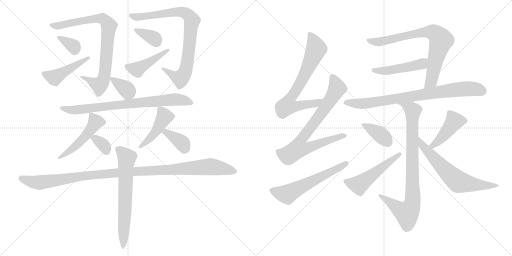
t = 0.00 s
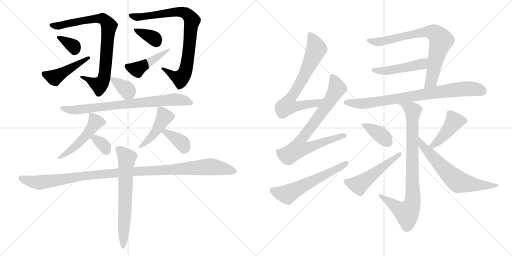
t = 3.66 s
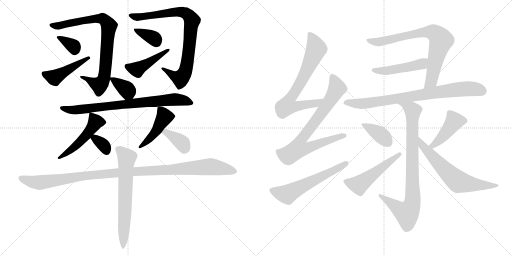
t = 7.33 s
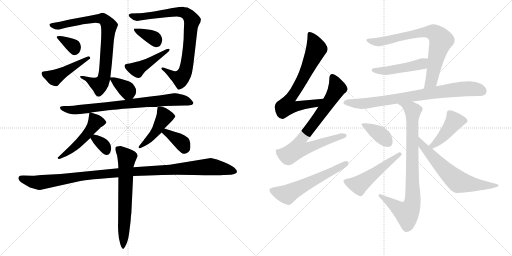
t = 10.99 s
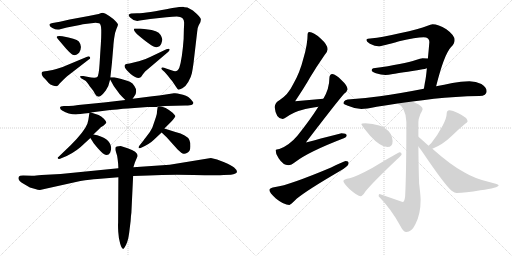
t = 14.65 s
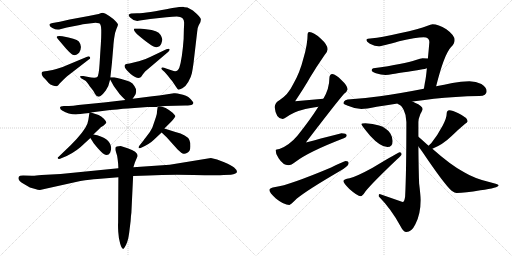
t = 18.32 s

The animated SVG that drew these frames (rendered in a browser with its animation timeline set to each time). Animation: 25 CSS @keyframes rules; one cycle of 18.32 s.

<svg version="1.1" viewBox="0 0 2048 1024" xmlns="http://www.w3.org/2000/svg">
  <g stroke="lightgray" stroke-dasharray="1,1" stroke-width="1" transform="scale(4, 4)">
    <line x1="0" y1="0" x2="256" y2="256"></line>
    <line x1="256" y1="0" x2="0" y2="256"></line>
    <line x1="128" y1="0" x2="128" y2="256"></line>
    <line x1="0" y1="128" x2="256" y2="128"></line>
    <line x1="256" y1="0" x2="512" y2="256"></line>
    <line x1="512" y1="0" x2="256" y2="256"></line>
    <line x1="384" y1="0" x2="384" y2="256"></line>
    <line x1="256" y1="128" x2="512" y2="128"></line>
  </g>
<g transform="scale(1, -1) translate(0, -850)">
   <style type="text/css">
    @keyframes keyframes0 {
      from {
       stroke: black;
       stroke-dashoffset: 822;
       stroke-width: 128;
       }
       73% {
       animation-timing-function: step-end;
       stroke: black;
       stroke-dashoffset: 0;
       stroke-width: 128;
       }
       to {
       stroke: black;
       stroke-width: 1024;
       }
       }
       #make-me-a-hanzi-animation-0 {
         animation: keyframes0 0.918945s both;
         animation-delay: 0.000000s;
         animation-timing-function: linear;
       }
    @keyframes keyframes1 {
      from {
       stroke: black;
       stroke-dashoffset: 335;
       stroke-width: 128;
       }
       52% {
       animation-timing-function: step-end;
       stroke: black;
       stroke-dashoffset: 0;
       stroke-width: 128;
       }
       to {
       stroke: black;
       stroke-width: 1024;
       }
       }
       #make-me-a-hanzi-animation-1 {
         animation: keyframes1 0.522624s both;
         animation-delay: 0.918945s;
         animation-timing-function: linear;
       }
    @keyframes keyframes2 {
      from {
       stroke: black;
       stroke-dashoffset: 460;
       stroke-width: 128;
       }
       60% {
       animation-timing-function: step-end;
       stroke: black;
       stroke-dashoffset: 0;
       stroke-width: 128;
       }
       to {
       stroke: black;
       stroke-width: 1024;
       }
       }
       #make-me-a-hanzi-animation-2 {
         animation: keyframes2 0.624349s both;
         animation-delay: 1.441569s;
         animation-timing-function: linear;
       }
    @keyframes keyframes3 {
      from {
       stroke: black;
       stroke-dashoffset: 841;
       stroke-width: 128;
       }
       73% {
       animation-timing-function: step-end;
       stroke: black;
       stroke-dashoffset: 0;
       stroke-width: 128;
       }
       to {
       stroke: black;
       stroke-width: 1024;
       }
       }
       #make-me-a-hanzi-animation-3 {
         animation: keyframes3 0.934408s both;
         animation-delay: 2.065918s;
         animation-timing-function: linear;
       }
    @keyframes keyframes4 {
      from {
       stroke: black;
       stroke-dashoffset: 355;
       stroke-width: 128;
       }
       54% {
       animation-timing-function: step-end;
       stroke: black;
       stroke-dashoffset: 0;
       stroke-width: 128;
       }
       to {
       stroke: black;
       stroke-width: 1024;
       }
       }
       #make-me-a-hanzi-animation-4 {
         animation: keyframes4 0.538900s both;
         animation-delay: 3.000326s;
         animation-timing-function: linear;
       }
    @keyframes keyframes5 {
      from {
       stroke: black;
       stroke-dashoffset: 444;
       stroke-width: 128;
       }
       59% {
       animation-timing-function: step-end;
       stroke: black;
       stroke-dashoffset: 0;
       stroke-width: 128;
       }
       to {
       stroke: black;
       stroke-width: 1024;
       }
       }
       #make-me-a-hanzi-animation-5 {
         animation: keyframes5 0.611328s both;
         animation-delay: 3.539226s;
         animation-timing-function: linear;
       }
    @keyframes keyframes6 {
      from {
       stroke: black;
       stroke-dashoffset: 361;
       stroke-width: 128;
       }
       54% {
       animation-timing-function: step-end;
       stroke: black;
       stroke-dashoffset: 0;
       stroke-width: 128;
       }
       to {
       stroke: black;
       stroke-width: 1024;
       }
       }
       #make-me-a-hanzi-animation-6 {
         animation: keyframes6 0.543783s both;
         animation-delay: 4.150554s;
         animation-timing-function: linear;
       }
    @keyframes keyframes7 {
      from {
       stroke: black;
       stroke-dashoffset: 779;
       stroke-width: 128;
       }
       72% {
       animation-timing-function: step-end;
       stroke: black;
       stroke-dashoffset: 0;
       stroke-width: 128;
       }
       to {
       stroke: black;
       stroke-width: 1024;
       }
       }
       #make-me-a-hanzi-animation-7 {
         animation: keyframes7 0.883952s both;
         animation-delay: 4.694337s;
         animation-timing-function: linear;
       }
    @keyframes keyframes8 {
      from {
       stroke: black;
       stroke-dashoffset: 499;
       stroke-width: 128;
       }
       62% {
       animation-timing-function: step-end;
       stroke: black;
       stroke-dashoffset: 0;
       stroke-width: 128;
       }
       to {
       stroke: black;
       stroke-width: 1024;
       }
       }
       #make-me-a-hanzi-animation-8 {
         animation: keyframes8 0.656087s both;
         animation-delay: 5.578289s;
         animation-timing-function: linear;
       }
    @keyframes keyframes9 {
      from {
       stroke: black;
       stroke-dashoffset: 337;
       stroke-width: 128;
       }
       52% {
       animation-timing-function: step-end;
       stroke: black;
       stroke-dashoffset: 0;
       stroke-width: 128;
       }
       to {
       stroke: black;
       stroke-width: 1024;
       }
       }
       #make-me-a-hanzi-animation-9 {
         animation: keyframes9 0.524251s both;
         animation-delay: 6.234376s;
         animation-timing-function: linear;
       }
    @keyframes keyframes10 {
      from {
       stroke: black;
       stroke-dashoffset: 453;
       stroke-width: 128;
       }
       60% {
       animation-timing-function: step-end;
       stroke: black;
       stroke-dashoffset: 0;
       stroke-width: 128;
       }
       to {
       stroke: black;
       stroke-width: 1024;
       }
       }
       #make-me-a-hanzi-animation-10 {
         animation: keyframes10 0.618652s both;
         animation-delay: 6.758627s;
         animation-timing-function: linear;
       }
    @keyframes keyframes11 {
      from {
       stroke: black;
       stroke-dashoffset: 371;
       stroke-width: 128;
       }
       55% {
       animation-timing-function: step-end;
       stroke: black;
       stroke-dashoffset: 0;
       stroke-width: 128;
       }
       to {
       stroke: black;
       stroke-width: 1024;
       }
       }
       #make-me-a-hanzi-animation-11 {
         animation: keyframes11 0.551921s both;
         animation-delay: 7.377279s;
         animation-timing-function: linear;
       }
    @keyframes keyframes12 {
      from {
       stroke: black;
       stroke-dashoffset: 1115;
       stroke-width: 128;
       }
       78% {
       animation-timing-function: step-end;
       stroke: black;
       stroke-dashoffset: 0;
       stroke-width: 128;
       }
       to {
       stroke: black;
       stroke-width: 1024;
       }
       }
       #make-me-a-hanzi-animation-12 {
         animation: keyframes12 1.157389s both;
         animation-delay: 7.929200s;
         animation-timing-function: linear;
       }
    @keyframes keyframes13 {
      from {
       stroke: black;
       stroke-dashoffset: 666;
       stroke-width: 128;
       }
       68% {
       animation-timing-function: step-end;
       stroke: black;
       stroke-dashoffset: 0;
       stroke-width: 128;
       }
       to {
       stroke: black;
       stroke-width: 1024;
       }
       }
       #make-me-a-hanzi-animation-13 {
         animation: keyframes13 0.791992s both;
         animation-delay: 9.086589s;
         animation-timing-function: linear;
       }
    @keyframes keyframes14 {
      from {
       stroke: black;
       stroke-dashoffset: 720;
       stroke-width: 128;
       }
       70% {
       animation-timing-function: step-end;
       stroke: black;
       stroke-dashoffset: 0;
       stroke-width: 128;
       }
       to {
       stroke: black;
       stroke-width: 1024;
       }
       }
       #make-me-a-hanzi-animation-14 {
         animation: keyframes14 0.835938s both;
         animation-delay: 9.878581s;
         animation-timing-function: linear;
       }
    @keyframes keyframes15 {
      from {
       stroke: black;
       stroke-dashoffset: 783;
       stroke-width: 128;
       }
       72% {
       animation-timing-function: step-end;
       stroke: black;
       stroke-dashoffset: 0;
       stroke-width: 128;
       }
       to {
       stroke: black;
       stroke-width: 1024;
       }
       }
       #make-me-a-hanzi-animation-15 {
         animation: keyframes15 0.887207s both;
         animation-delay: 10.714519s;
         animation-timing-function: linear;
       }
    @keyframes keyframes16 {
      from {
       stroke: black;
       stroke-dashoffset: 587;
       stroke-width: 128;
       }
       66% {
       animation-timing-function: step-end;
       stroke: black;
       stroke-dashoffset: 0;
       stroke-width: 128;
       }
       to {
       stroke: black;
       stroke-width: 1024;
       }
       }
       #make-me-a-hanzi-animation-16 {
         animation: keyframes16 0.727702s both;
         animation-delay: 11.601726s;
         animation-timing-function: linear;
       }
    @keyframes keyframes17 {
      from {
       stroke: black;
       stroke-dashoffset: 770;
       stroke-width: 128;
       }
       71% {
       animation-timing-function: step-end;
       stroke: black;
       stroke-dashoffset: 0;
       stroke-width: 128;
       }
       to {
       stroke: black;
       stroke-width: 1024;
       }
       }
       #make-me-a-hanzi-animation-17 {
         animation: keyframes17 0.876628s both;
         animation-delay: 12.329428s;
         animation-timing-function: linear;
       }
    @keyframes keyframes18 {
      from {
       stroke: black;
       stroke-dashoffset: 477;
       stroke-width: 128;
       }
       61% {
       animation-timing-function: step-end;
       stroke: black;
       stroke-dashoffset: 0;
       stroke-width: 128;
       }
       to {
       stroke: black;
       stroke-width: 1024;
       }
       }
       #make-me-a-hanzi-animation-18 {
         animation: keyframes18 0.638184s both;
         animation-delay: 13.206056s;
         animation-timing-function: linear;
       }
    @keyframes keyframes19 {
      from {
       stroke: black;
       stroke-dashoffset: 811;
       stroke-width: 128;
       }
       73% {
       animation-timing-function: step-end;
       stroke: black;
       stroke-dashoffset: 0;
       stroke-width: 128;
       }
       to {
       stroke: black;
       stroke-width: 1024;
       }
       }
       #make-me-a-hanzi-animation-19 {
         animation: keyframes19 0.909993s both;
         animation-delay: 13.844240s;
         animation-timing-function: linear;
       }
    @keyframes keyframes20 {
      from {
       stroke: black;
       stroke-dashoffset: 855;
       stroke-width: 128;
       }
       74% {
       animation-timing-function: step-end;
       stroke: black;
       stroke-dashoffset: 0;
       stroke-width: 128;
       }
       to {
       stroke: black;
       stroke-width: 1024;
       }
       }
       #make-me-a-hanzi-animation-20 {
         animation: keyframes20 0.945801s both;
         animation-delay: 14.754233s;
         animation-timing-function: linear;
       }
    @keyframes keyframes21 {
      from {
       stroke: black;
       stroke-dashoffset: 380;
       stroke-width: 128;
       }
       55% {
       animation-timing-function: step-end;
       stroke: black;
       stroke-dashoffset: 0;
       stroke-width: 128;
       }
       to {
       stroke: black;
       stroke-width: 1024;
       }
       }
       #make-me-a-hanzi-animation-21 {
         animation: keyframes21 0.559245s both;
         animation-delay: 15.700034s;
         animation-timing-function: linear;
       }
    @keyframes keyframes22 {
      from {
       stroke: black;
       stroke-dashoffset: 518;
       stroke-width: 128;
       }
       63% {
       animation-timing-function: step-end;
       stroke: black;
       stroke-dashoffset: 0;
       stroke-width: 128;
       }
       to {
       stroke: black;
       stroke-width: 1024;
       }
       }
       #make-me-a-hanzi-animation-22 {
         animation: keyframes22 0.671549s both;
         animation-delay: 16.259279s;
         animation-timing-function: linear;
       }
    @keyframes keyframes23 {
      from {
       stroke: black;
       stroke-dashoffset: 437;
       stroke-width: 128;
       }
       59% {
       animation-timing-function: step-end;
       stroke: black;
       stroke-dashoffset: 0;
       stroke-width: 128;
       }
       to {
       stroke: black;
       stroke-width: 1024;
       }
       }
       #make-me-a-hanzi-animation-23 {
         animation: keyframes23 0.605632s both;
         animation-delay: 16.930828s;
         animation-timing-function: linear;
       }
    @keyframes keyframes24 {
      from {
       stroke: black;
       stroke-dashoffset: 650;
       stroke-width: 128;
       }
       68% {
       animation-timing-function: step-end;
       stroke: black;
       stroke-dashoffset: 0;
       stroke-width: 128;
       }
       to {
       stroke: black;
       stroke-width: 1024;
       }
       }
       #make-me-a-hanzi-animation-24 {
         animation: keyframes24 0.778971s both;
         animation-delay: 17.536460s;
         animation-timing-function: linear;
       }
</style>
<path d="M 382.5 759.0 Q 387.5 759.0 396.0 757.0 Q 404.5 755.0 405.0 730.5 Q 405.5 706.0 403.5 676.0 Q 401.5 646.0 398.5 597.5 Q 395.5 549.0 389.0 542.0 Q 382.5 535.0 348.5 543.0 L 333.5 546.0 Q 322.5 547.0 320.5 545.0 Q 319.5 541.0 324.5 537.0 L 338.5 529.0 Q 347.5 524.0 359.5 504.0 Q 376.5 484.0 379.5 475.0 Q 389.5 457.0 403.5 467.0 Q 410.5 472.0 423.0 488.5 Q 435.5 505.0 440.5 532.0 L 441.5 541.0 L 447.5 596.0 L 453.5 666.0 Q 453.5 672.0 456.5 696.5 Q 459.5 721.0 466.0 735.0 Q 472.5 749.0 472.0 752.5 Q 471.5 756.0 461.5 766.0 Q 454.5 775.0 437.0 786.5 Q 419.5 798.0 413.5 798.5 Q 407.5 799.0 394.5 794.0 L 354.5 786.0 L 278.5 772.0 L 239.5 763.0 L 210.5 758.0 Q 201.5 756.0 198.5 753.0 Q 195.5 746.0 209.5 738.0 Q 223.5 730.0 236.5 732.0 L 267.5 740.0 L 319.5 750.0 L 331.5 753.0 L 382.5 759.0 Z" fill="lightgray"></path> 
<path d="M 237.5 706.0 Q 219.5 706.0 231.5 694.0 L 259.5 661.0 Q 261.5 658.0 276.0 643.5 Q 290.5 629.0 299.0 629.5 Q 307.5 630.0 316.5 639.0 Q 331.5 663.0 315.5 684.0 Q 303.5 696.0 249.5 705.0 L 237.5 706.0 Z" fill="lightgray"></path> 
<path d="M 188.5 566.0 Q 170.5 564.0 168.5 562.0 Q 160.5 554.0 180.5 534.0 Q 188.5 525.0 194.5 518.5 Q 200.5 512.0 211.5 508.0 Q 222.5 504.0 227.5 505.5 Q 232.5 507.0 239.5 517.0 L 252.5 530.0 Q 263.5 541.0 268.5 545.0 L 356.5 613.0 Q 363.5 617.0 359.5 622.0 Q 355.5 627.0 348.5 623.0 L 269.5 590.0 Q 251.5 581.0 225.5 574.0 L 210.5 570.0 L 188.5 566.0 Z" fill="lightgray"></path> 
<path d="M 736.5 760.0 Q 736.5 744.0 735.5 734.0 L 734.5 694.0 Q 728.5 613.0 717.5 580.0 Q 710.5 559.0 688.5 568.0 L 667.5 575.0 Q 647.5 582.0 646.0 578.5 Q 644.5 575.0 649.5 570.0 L 658.5 562.0 L 671.5 547.0 Q 682.5 532.0 688.5 526.0 L 702.5 505.0 Q 710.5 492.0 714.0 491.5 Q 717.5 491.0 729.5 497.0 Q 741.5 503.0 753.0 522.5 Q 764.5 542.0 767.5 557.0 Q 770.5 572.0 773.5 593.0 L 788.5 721.0 Q 789.5 740.0 794.5 748.0 L 801.5 761.0 Q 803.5 771.0 803.5 773.0 Q 803.5 781.0 771.5 808.0 Q 757.5 817.0 749.5 820.0 Q 735.5 820.0 732.5 823.0 Q 722.5 823.0 689.5 818.0 Q 586.5 797.0 548.5 797.0 L 524.5 796.0 Q 518.5 795.0 514.5 791.0 Q 513.5 787.0 520.5 780.0 Q 539.5 761.0 559.5 768.0 L 600.5 774.0 L 665.5 781.0 Q 692.5 784.0 707.5 784.0 Q 736.5 784.0 736.5 760.0 Z" fill="lightgray"></path> 
<path d="M 560.5 736.0 L 537.5 736.0 Q 531.5 730.0 548.5 713.0 Q 611.5 659.0 626.0 661.0 Q 640.5 663.0 645.0 675.0 Q 649.5 687.0 649.0 693.0 Q 648.5 699.0 642.5 710.0 Q 636.5 721.0 623.0 725.5 Q 609.5 730.0 584.5 733.0 L 560.5 736.0 Z" fill="lightgray"></path> 
<path d="M 600.5 622.0 Q 561.5 605.0 546.5 603.0 L 526.5 598.0 Q 518.5 596.0 510.5 595.0 Q 480.5 591.0 522.5 554.0 Q 555.5 527.0 566.5 545.0 Q 569.5 551.0 572.5 554.0 L 580.5 564.0 L 673.5 643.0 Q 679.5 648.0 678.5 653.0 Q 675.5 658.0 665.5 653.0 L 600.5 622.0 Z" fill="lightgray"></path> 
<path d="M 440.5 532.0 L 455.5 505.0 L 469.5 486.0 Q 476.5 475.0 487.5 464.0 L 501.5 450.0 C 516.5 435.0 516.5 435.0 530.5 455.0 L 540.5 470.0 Q 543.5 474.0 544.5 484.0 Q 545.5 494.0 537.5 506.0 Q 531.5 517.0 519.5 523.0 Q 507.5 528.0 485.5 534.0 L 456.5 541.0 L 441.5 541.0 C 435.5 541.0 435.5 541.0 440.5 532.0 Z" fill="lightgray"></path> 
<path d="M 501.5 450.0 L 415.5 440.0 L 313.5 430.0 Q 292.5 426.0 275.5 426.0 L 255.5 426.0 Q 249.5 426.0 243.5 424.0 L 240.5 421.0 Q 238.5 414.0 248.5 408.0 Q 274.5 392.0 303.5 392.0 Q 307.5 394.0 321.5 394.0 L 337.5 396.0 L 357.5 398.0 L 363.5 400.0 L 409.5 406.0 Q 476.5 414.0 511.5 416.0 L 590.5 422.0 L 619.5 422.0 Q 625.5 422.0 633.5 424.0 L 641.5 424.0 L 659.5 426.0 L 741.5 428.0 Q 763.5 428.0 768.0 431.0 Q 772.5 434.0 773.5 438.0 Q 774.5 442.0 761.0 455.5 Q 747.5 469.0 718.5 474.0 Q 708.5 478.0 695.5 477.0 L 669.5 473.0 Q 633.5 467.0 609.5 465.0 L 530.5 455.0 L 501.5 450.0 Z" fill="lightgray"></path> 
<path d="M 357.5 398.0 L 355.5 384.0 Q 353.5 367.0 349.5 355.0 Q 337.5 324.0 282.5 269.0 L 233.5 222.0 Q 229.5 221.0 231.5 216.0 Q 234.5 212.0 247.5 218.0 Q 288.5 233.0 322.5 262.0 L 361.5 298.0 L 373.5 312.0 L 398.5 336.0 Q 400.5 340.0 413.5 347.0 Q 424.5 356.0 425.5 360.0 Q 425.5 364.0 415.5 375.0 Q 404.5 386.0 394.5 390.0 L 363.5 400.0 C 358.5 402.0 358.5 402.0 357.5 398.0 Z" fill="lightgray"></path> 
<path d="M 361.5 298.0 L 375.5 276.0 Q 391.5 256.0 401.5 246.0 Q 427.5 218.0 440.5 239.0 Q 445.5 253.0 444.5 260.0 Q 440.5 300.0 373.5 312.0 C 349.5 316.0 349.5 316.0 361.5 298.0 Z" fill="lightgray"></path> 
<path d="M 633.5 424.0 L 630.5 421.0 L 628.5 408.0 Q 628.5 395.0 623.5 381.0 Q 618.5 366.0 609.5 340.0 Q 601.5 323.0 587.5 306.0 Q 573.5 288.0 571.5 285.0 L 556.5 266.0 Q 553.5 262.0 554.5 258.0 Q 556.5 256.0 562.5 258.0 Q 598.5 274.0 614.5 290.0 L 646.5 320.0 L 657.5 336.0 L 684.5 363.0 Q 701.5 381.0 701.5 386.0 Q 699.5 390.0 690.5 399.0 Q 659.5 424.0 641.5 424.0 C 634.5 425.0 634.5 425.0 633.5 424.0 Z" fill="lightgray"></path> 
<path d="M 646.5 320.0 L 666.5 301.0 L 710.5 252.0 Q 727.5 235.0 734.5 235.0 Q 741.5 234.0 747.5 238.0 Q 761.5 244.0 761.5 264.0 Q 761.5 283.0 757.5 290.0 Q 747.5 311.0 701.5 322.0 L 657.5 336.0 C 628.5 345.0 624.5 341.0 646.5 320.0 Z" fill="lightgray"></path> 
<path d="M 473.5 177.0 L 242.5 154.0 L 166.5 150.0 Q 135.5 146.0 127.5 147.0 L 92.5 148.0 Q 77.5 148.0 75.5 143.0 Q 67.5 130.0 97.5 113.0 L 119.5 100.0 Q 130.5 98.0 141.0 94.0 Q 151.5 90.0 159.5 90.0 L 321.5 126.0 Q 361.5 133.0 389.5 134.0 L 473.5 141.0 L 532.5 146.0 L 594.5 148.0 Q 670.5 152.0 773.5 150.0 Q 876.5 148.0 894.5 150.0 L 923.5 151.0 Q 934.5 152.0 941.5 156.0 Q 956.5 162.0 936.5 180.0 Q 927.5 188.0 897.0 201.5 Q 866.5 215.0 843.5 218.0 L 678.5 191.0 L 533.5 181.0 L 473.5 177.0 Z" fill="lightgray"></path> 
<path d="M 461.5 259.0 L 461.5 250.0 L 468.5 227.0 Q 470.5 216.0 472.5 196.0 L 473.5 177.0 L 473.5 141.0 L 472.5 -42.0 Q 471.5 -49.0 473.0 -76.5 Q 474.5 -104.0 480.5 -124.0 Q 486.5 -144.0 491.5 -145.0 Q 493.5 -147.0 497.5 -141.0 Q 511.5 -121.0 516.5 -83.0 L 522.5 -34.0 Q 523.5 -13.0 525.5 -1.0 L 532.5 146.0 L 533.5 181.0 L 539.5 200.0 L 550.5 226.0 Q 550.5 244.0 510.5 257.0 L 482.5 266.0 Q 463.5 266.0 461.5 259.0 Z" fill="lightgray"></path> 
<path d="M 1293.5 455.5 Q 1236.5 451.5 1180.5 445.5 Q 1220.5 505.5 1239.5 539.5 Q 1264.5 581.5 1298.5 630.5 Q 1310.5 644.5 1310.5 653.5 Q 1310.5 671.5 1282.5 696.5 Q 1254.5 722.5 1237.5 722.5 Q 1230.5 722.5 1230.5 714.5 Q 1230.5 672.5 1213.5 616.5 Q 1199.5 559.5 1172.5 513.5 Q 1152.5 471.5 1117.5 449.5 Q 1100.5 440.5 1098.5 422.5 Q 1103.5 375.5 1130.5 374.5 Q 1134.5 374.5 1146.5 382.5 Q 1179.5 404.5 1207.5 410.5 Q 1233.5 418.5 1273.5 423.5 C 1303.5 427.5 1323.5 457.5 1293.5 455.5 Z" fill="lightgray"></path> 
<path d="M 1329.5 554.5 Q 1317.5 553.5 1317.5 537.5 Q 1317.5 496.5 1293.5 455.5 L 1273.5 423.5 Q 1238.5 368.5 1189.5 307.5 Q 1156.5 268.5 1117.5 254.5 Q 1103.5 253.5 1102.5 250.5 Q 1102.5 232.5 1114.5 217.5 Q 1132.5 189.5 1153.5 189.5 Q 1164.5 189.5 1182.5 203.5 Q 1234.5 243.5 1377.5 298.5 Q 1386.5 301.5 1386.5 309.5 Q 1386.5 317.5 1365.5 317.5 Q 1359.5 316.5 1223.5 280.5 Q 1346.5 441.5 1376.5 475.5 Q 1388.5 484.5 1390.5 493.5 Q 1388.5 509.5 1366.5 529.5 Q 1342.5 553.5 1329.5 554.5 Z" fill="lightgray"></path> 
<path d="M 1382.5 206.5 Q 1376.5 206.5 1324.5 180.5 Q 1155.5 109.5 1101.5 102.5 Q 1077.5 99.5 1077.5 90.5 Q 1077.5 80.5 1103.5 56.5 Q 1135.5 30.5 1157.5 30.5 Q 1161.5 30.5 1186.5 55.5 Q 1229.5 90.5 1356.5 164.5 Q 1394.5 185.5 1394.5 197.5 Q 1394.5 206.5 1382.5 206.5 Z" fill="lightgray"></path> 
<path d="M 1744.5 505.5 Q 1776.5 632.5 1803.5 661.5 Q 1818.5 675.5 1818.5 690.5 Q 1818.5 709.5 1785.5 733.5 Q 1752.5 753.5 1730.5 753.5 Q 1723.5 753.5 1707.5 746.5 Q 1680.5 734.5 1598.5 717.5 Q 1520.5 699.5 1489.5 697.5 Q 1465.5 697.5 1465.5 690.5 Q 1465.5 683.5 1479.5 675.5 Q 1500.5 665.5 1514.5 665.5 Q 1527.5 665.5 1596.5 685.5 Q 1664.5 701.5 1694.5 701.5 Q 1717.5 701.5 1717.5 682.5 Q 1714.5 646.5 1711.5 616.5 L 1707.5 577.5 Q 1703.5 535.5 1699.5 519.5 Q 1697.5 506.5 1695.5 495.5 C 1690.5 465.5 1737.5 476.5 1744.5 505.5 Z" fill="lightgray"></path> 
<path d="M 1711.5 616.5 Q 1702.5 617.5 1690.5 617.5 Q 1682.5 617.5 1663.5 610.5 Q 1618.5 594.5 1493.5 577.5 Q 1486.5 576.5 1486.5 569.5 Q 1486.5 563.5 1503.5 557.5 Q 1524.5 550.5 1541.5 550.5 Q 1552.5 550.5 1571.5 554.5 Q 1600.5 558.5 1690.5 573.5 Q 1698.5 574.5 1707.5 577.5 C 1736.5 585.5 1741.5 613.5 1711.5 616.5 Z" fill="lightgray"></path> 
<path d="M 1877.5 525.5 Q 1844.5 525.5 1809.5 518.5 Q 1776.5 511.5 1744.5 505.5 L 1695.5 495.5 Q 1598.5 476.5 1519.5 465.5 Q 1462.5 457.5 1402.5 453.5 Q 1375.5 453.5 1373.5 437.5 Q 1375.5 433.5 1391.5 427.5 Q 1418.5 415.5 1445.5 414.5 Q 1463.5 414.5 1506.5 423.5 Q 1544.5 429.5 1590.5 436.5 L 1649.5 444.5 Q 1688.5 449.5 1735.5 455.5 Q 1818.5 464.5 1917.5 466.5 Q 1946.5 466.5 1946.5 485.5 Q 1946.5 501.5 1925.5 514.5 Q 1904.5 525.5 1877.5 525.5 Z" fill="lightgray"></path> 
<path d="M 1590.5 436.5 Q 1591.5 434.5 1593.5 433.5 Q 1605.5 430.5 1614.5 411.5 Q 1625.5 390.5 1625.5 362.5 Q 1625.5 161.5 1620.5 64.5 Q 1617.5 42.5 1610.5 42.5 L 1518.5 74.5 Q 1514.5 74.5 1514.5 65.5 Q 1565.5 13.5 1601.5 -53.5 Q 1613.5 -77.5 1625.5 -77.5 Q 1646.5 -77.5 1661.5 -46.5 Q 1682.5 -6.5 1682.5 50.5 Q 1682.5 67.5 1676.5 116.5 Q 1674.5 165.5 1673.5 264.5 L 1673.5 303.5 L 1673.5 362.5 Q 1673.5 374.5 1681.5 394.5 Q 1690.5 410.5 1690.5 414.5 Q 1690.5 426.5 1659.5 439.5 Q 1654.5 442.5 1649.5 444.5 C 1622.5 457.5 1566.5 454.5 1590.5 436.5 Z" fill="lightgray"></path> 
<path d="M 1461.5 357.5 Q 1445.5 357.5 1445.5 353.5 Q 1445.5 349.5 1480.5 307.5 Q 1521.5 262.5 1549.5 262.5 Q 1570.5 262.5 1570.5 286.5 Q 1570.5 301.5 1561.5 316.5 Q 1546.5 339.5 1516.5 348.5 Q 1491.5 356.5 1461.5 357.5 Z" fill="lightgray"></path> 
<path d="M 1598.5 241.5 Q 1593.5 241.5 1490.5 179.5 Q 1426.5 144.5 1398.5 137.5 Q 1373.5 133.5 1373.5 126.5 Q 1373.5 118.5 1397.5 94.5 Q 1430.5 65.5 1442.5 65.5 Q 1449.5 65.5 1461.5 84.5 Q 1488.5 118.5 1588.5 213.5 Q 1606.5 229.5 1606.5 233.5 Q 1606.5 241.5 1598.5 241.5 Z" fill="lightgray"></path> 
<path d="M 1729.5 255.5 Q 1771.5 272.5 1805.5 305.5 Q 1835.5 334.5 1859.5 354.5 Q 1870.5 361.5 1870.5 365.5 Q 1870.5 379.5 1833.5 397.5 Q 1809.5 409.5 1797.5 409.5 Q 1792.5 409.5 1788.5 404.5 Q 1786.5 399.5 1786.5 393.5 Q 1786.5 379.5 1771.5 349.5 Q 1750.5 309.5 1725.5 278.5 Q 1718.5 272.5 1714.5 267.5 C 1694.5 245.5 1701.5 243.5 1729.5 255.5 Z" fill="lightgray"></path> 
<path d="M 1673.5 264.5 Q 1680.5 255.5 1688.5 244.5 Q 1777.5 112.5 1806.5 87.5 Q 1819.5 78.5 1826.5 78.5 Q 1860.5 78.5 1921.5 89.5 Q 1994.5 99.5 1994.5 109.5 Q 1994.5 113.5 1960.5 121.5 Q 1899.5 135.5 1856.5 161.5 Q 1803.5 189.5 1729.5 255.5 L 1714.5 267.5 Q 1706.5 274.5 1697.5 282.5 Q 1684.5 294.5 1673.5 303.5 C 1650.5 322.5 1655.5 288.5 1673.5 264.5 Z" fill="lightgray"></path> 
      <clipPath id="make-me-a-hanzi-clip-0">
      <path d="M 382.5 759.0 Q 387.5 759.0 396.0 757.0 Q 404.5 755.0 405.0 730.5 Q 405.5 706.0 403.5 676.0 Q 401.5 646.0 398.5 597.5 Q 395.5 549.0 389.0 542.0 Q 382.5 535.0 348.5 543.0 L 333.5 546.0 Q 322.5 547.0 320.5 545.0 Q 319.5 541.0 324.5 537.0 L 338.5 529.0 Q 347.5 524.0 359.5 504.0 Q 376.5 484.0 379.5 475.0 Q 389.5 457.0 403.5 467.0 Q 410.5 472.0 423.0 488.5 Q 435.5 505.0 440.5 532.0 L 441.5 541.0 L 447.5 596.0 L 453.5 666.0 Q 453.5 672.0 456.5 696.5 Q 459.5 721.0 466.0 735.0 Q 472.5 749.0 472.0 752.5 Q 471.5 756.0 461.5 766.0 Q 454.5 775.0 437.0 786.5 Q 419.5 798.0 413.5 798.5 Q 407.5 799.0 394.5 794.0 L 354.5 786.0 L 278.5 772.0 L 239.5 763.0 L 210.5 758.0 Q 201.5 756.0 198.5 753.0 Q 195.5 746.0 209.5 738.0 Q 223.5 730.0 236.5 732.0 L 267.5 740.0 L 319.5 750.0 L 331.5 753.0 L 382.5 759.0 Z" fill="lightgray"></path>
      </clipPath>
      <path clip-path="url(#make-me-a-hanzi-clip-0)" d="M 206.5 751.0 L 238.5 747.0 L 377.5 775.0 L 410.5 775.0 L 428.5 760.0 L 435.5 746.0 L 413.5 530.0 L 397.5 510.0 L 327.5 543.0 " fill="none" id="make-me-a-hanzi-animation-0" stroke-dasharray="694 1388" stroke-linecap="round"></path>

      <clipPath id="make-me-a-hanzi-clip-1">
      <path d="M 237.5 706.0 Q 219.5 706.0 231.5 694.0 L 259.5 661.0 Q 261.5 658.0 276.0 643.5 Q 290.5 629.0 299.0 629.5 Q 307.5 630.0 316.5 639.0 Q 331.5 663.0 315.5 684.0 Q 303.5 696.0 249.5 705.0 L 237.5 706.0 Z" fill="lightgray"></path>
      </clipPath>
      <path clip-path="url(#make-me-a-hanzi-clip-1)" d="M 242.5 696.0 L 292.5 666.0 L 298.5 646.0 " fill="none" id="make-me-a-hanzi-animation-1" stroke-dasharray="207 414" stroke-linecap="round"></path>

      <clipPath id="make-me-a-hanzi-clip-2">
      <path d="M 188.5 566.0 Q 170.5 564.0 168.5 562.0 Q 160.5 554.0 180.5 534.0 Q 188.5 525.0 194.5 518.5 Q 200.5 512.0 211.5 508.0 Q 222.5 504.0 227.5 505.5 Q 232.5 507.0 239.5 517.0 L 252.5 530.0 Q 263.5 541.0 268.5 545.0 L 356.5 613.0 Q 363.5 617.0 359.5 622.0 Q 355.5 627.0 348.5 623.0 L 269.5 590.0 Q 251.5 581.0 225.5 574.0 L 210.5 570.0 L 188.5 566.0 Z" fill="lightgray"></path>
      </clipPath>
      <path clip-path="url(#make-me-a-hanzi-clip-2)" d="M 173.5 556.0 L 217.5 540.0 L 353.5 619.0 " fill="none" id="make-me-a-hanzi-animation-2" stroke-dasharray="332 664" stroke-linecap="round"></path>

      <clipPath id="make-me-a-hanzi-clip-3">
      <path d="M 736.5 760.0 Q 736.5 744.0 735.5 734.0 L 734.5 694.0 Q 728.5 613.0 717.5 580.0 Q 710.5 559.0 688.5 568.0 L 667.5 575.0 Q 647.5 582.0 646.0 578.5 Q 644.5 575.0 649.5 570.0 L 658.5 562.0 L 671.5 547.0 Q 682.5 532.0 688.5 526.0 L 702.5 505.0 Q 710.5 492.0 714.0 491.5 Q 717.5 491.0 729.5 497.0 Q 741.5 503.0 753.0 522.5 Q 764.5 542.0 767.5 557.0 Q 770.5 572.0 773.5 593.0 L 788.5 721.0 Q 789.5 740.0 794.5 748.0 L 801.5 761.0 Q 803.5 771.0 803.5 773.0 Q 803.5 781.0 771.5 808.0 Q 757.5 817.0 749.5 820.0 Q 735.5 820.0 732.5 823.0 Q 722.5 823.0 689.5 818.0 Q 586.5 797.0 548.5 797.0 L 524.5 796.0 Q 518.5 795.0 514.5 791.0 Q 513.5 787.0 520.5 780.0 Q 539.5 761.0 559.5 768.0 L 600.5 774.0 L 665.5 781.0 Q 692.5 784.0 707.5 784.0 Q 736.5 784.0 736.5 760.0 Z" fill="lightgray"></path>
      </clipPath>
      <path clip-path="url(#make-me-a-hanzi-clip-3)" d="M 522.5 788.0 L 543.5 782.0 L 578.5 784.0 L 701.5 803.0 L 728.5 802.0 L 762.5 780.0 L 768.5 767.0 L 758.5 674.0 L 744.5 577.0 L 734.5 552.0 L 722.5 536.0 L 717.5 537.0 L 649.5 575.0 " fill="none" id="make-me-a-hanzi-animation-3" stroke-dasharray="713 1426" stroke-linecap="round"></path>

      <clipPath id="make-me-a-hanzi-clip-4">
      <path d="M 560.5 736.0 L 537.5 736.0 Q 531.5 730.0 548.5 713.0 Q 611.5 659.0 626.0 661.0 Q 640.5 663.0 645.0 675.0 Q 649.5 687.0 649.0 693.0 Q 648.5 699.0 642.5 710.0 Q 636.5 721.0 623.0 725.5 Q 609.5 730.0 584.5 733.0 L 560.5 736.0 Z" fill="lightgray"></path>
      </clipPath>
      <path clip-path="url(#make-me-a-hanzi-clip-4)" d="M 543.5 731.0 L 610.5 700.0 L 625.5 680.0 " fill="none" id="make-me-a-hanzi-animation-4" stroke-dasharray="227 454" stroke-linecap="round"></path>

      <clipPath id="make-me-a-hanzi-clip-5">
      <path d="M 600.5 622.0 Q 561.5 605.0 546.5 603.0 L 526.5 598.0 Q 518.5 596.0 510.5 595.0 Q 480.5 591.0 522.5 554.0 Q 555.5 527.0 566.5 545.0 Q 569.5 551.0 572.5 554.0 L 580.5 564.0 L 673.5 643.0 Q 679.5 648.0 678.5 653.0 Q 675.5 658.0 665.5 653.0 L 600.5 622.0 Z" fill="lightgray"></path>
      </clipPath>
      <path clip-path="url(#make-me-a-hanzi-clip-5)" d="M 508.5 584.0 L 547.5 572.0 L 672.5 650.0 " fill="none" id="make-me-a-hanzi-animation-5" stroke-dasharray="316 632" stroke-linecap="round"></path>

      <clipPath id="make-me-a-hanzi-clip-6">
      <path d="M 440.5 532.0 L 455.5 505.0 L 469.5 486.0 Q 476.5 475.0 487.5 464.0 L 501.5 450.0 C 516.5 435.0 516.5 435.0 530.5 455.0 L 540.5 470.0 Q 543.5 474.0 544.5 484.0 Q 545.5 494.0 537.5 506.0 Q 531.5 517.0 519.5 523.0 Q 507.5 528.0 485.5 534.0 L 456.5 541.0 L 441.5 541.0 C 435.5 541.0 435.5 541.0 440.5 532.0 Z" fill="lightgray"></path>
      </clipPath>
      <path clip-path="url(#make-me-a-hanzi-clip-6)" d="M 449.5 536.0 L 507.5 491.0 L 512.5 484.0 L 506.5 462.0 " fill="none" id="make-me-a-hanzi-animation-6" stroke-dasharray="233 466" stroke-linecap="round"></path>

      <clipPath id="make-me-a-hanzi-clip-7">
      <path d="M 501.5 450.0 L 415.5 440.0 L 313.5 430.0 Q 292.5 426.0 275.5 426.0 L 255.5 426.0 Q 249.5 426.0 243.5 424.0 L 240.5 421.0 Q 238.5 414.0 248.5 408.0 Q 274.5 392.0 303.5 392.0 Q 307.5 394.0 321.5 394.0 L 337.5 396.0 L 357.5 398.0 L 363.5 400.0 L 409.5 406.0 Q 476.5 414.0 511.5 416.0 L 590.5 422.0 L 619.5 422.0 Q 625.5 422.0 633.5 424.0 L 641.5 424.0 L 659.5 426.0 L 741.5 428.0 Q 763.5 428.0 768.0 431.0 Q 772.5 434.0 773.5 438.0 Q 774.5 442.0 761.0 455.5 Q 747.5 469.0 718.5 474.0 Q 708.5 478.0 695.5 477.0 L 669.5 473.0 Q 633.5 467.0 609.5 465.0 L 530.5 455.0 L 501.5 450.0 Z" fill="lightgray"></path>
      </clipPath>
      <path clip-path="url(#make-me-a-hanzi-clip-7)" d="M 247.5 417.0 L 302.5 410.0 L 692.5 452.0 L 745.5 446.0 L 765.5 438.0 " fill="none" id="make-me-a-hanzi-animation-7" stroke-dasharray="651 1302" stroke-linecap="round"></path>

      <clipPath id="make-me-a-hanzi-clip-8">
      <path d="M 357.5 398.0 L 355.5 384.0 Q 353.5 367.0 349.5 355.0 Q 337.5 324.0 282.5 269.0 L 233.5 222.0 Q 229.5 221.0 231.5 216.0 Q 234.5 212.0 247.5 218.0 Q 288.5 233.0 322.5 262.0 L 361.5 298.0 L 373.5 312.0 L 398.5 336.0 Q 400.5 340.0 413.5 347.0 Q 424.5 356.0 425.5 360.0 Q 425.5 364.0 415.5 375.0 Q 404.5 386.0 394.5 390.0 L 363.5 400.0 C 358.5 402.0 358.5 402.0 357.5 398.0 Z" fill="lightgray"></path>
      </clipPath>
      <path clip-path="url(#make-me-a-hanzi-clip-8)" d="M 418.5 361.0 L 385.5 363.0 L 325.5 288.0 L 296.5 260.0 L 235.5 218.0 " fill="none" id="make-me-a-hanzi-animation-8" stroke-dasharray="371 742" stroke-linecap="round"></path>

      <clipPath id="make-me-a-hanzi-clip-9">
      <path d="M 361.5 298.0 L 375.5 276.0 Q 391.5 256.0 401.5 246.0 Q 427.5 218.0 440.5 239.0 Q 445.5 253.0 444.5 260.0 Q 440.5 300.0 373.5 312.0 C 349.5 316.0 349.5 316.0 361.5 298.0 Z" fill="lightgray"></path>
      </clipPath>
      <path clip-path="url(#make-me-a-hanzi-clip-9)" d="M 370.5 296.0 L 381.5 297.0 L 413.5 271.0 L 426.5 245.0 " fill="none" id="make-me-a-hanzi-animation-9" stroke-dasharray="209 418" stroke-linecap="round"></path>

      <clipPath id="make-me-a-hanzi-clip-10">
      <path d="M 633.5 424.0 L 630.5 421.0 L 628.5 408.0 Q 628.5 395.0 623.5 381.0 Q 618.5 366.0 609.5 340.0 Q 601.5 323.0 587.5 306.0 Q 573.5 288.0 571.5 285.0 L 556.5 266.0 Q 553.5 262.0 554.5 258.0 Q 556.5 256.0 562.5 258.0 Q 598.5 274.0 614.5 290.0 L 646.5 320.0 L 657.5 336.0 L 684.5 363.0 Q 701.5 381.0 701.5 386.0 Q 699.5 390.0 690.5 399.0 Q 659.5 424.0 641.5 424.0 C 634.5 425.0 634.5 425.0 633.5 424.0 Z" fill="lightgray"></path>
      </clipPath>
      <path clip-path="url(#make-me-a-hanzi-clip-10)" d="M 637.5 417.0 L 655.5 390.0 L 650.5 370.0 L 609.5 306.0 L 558.5 261.0 " fill="none" id="make-me-a-hanzi-animation-10" stroke-dasharray="325 650" stroke-linecap="round"></path>

      <clipPath id="make-me-a-hanzi-clip-11">
      <path d="M 646.5 320.0 L 666.5 301.0 L 710.5 252.0 Q 727.5 235.0 734.5 235.0 Q 741.5 234.0 747.5 238.0 Q 761.5 244.0 761.5 264.0 Q 761.5 283.0 757.5 290.0 Q 747.5 311.0 701.5 322.0 L 657.5 336.0 C 628.5 345.0 624.5 341.0 646.5 320.0 Z" fill="lightgray"></path>
      </clipPath>
      <path clip-path="url(#make-me-a-hanzi-clip-11)" d="M 655.5 320.0 L 663.5 322.0 L 723.5 283.0 L 733.5 270.0 L 736.5 251.0 " fill="none" id="make-me-a-hanzi-animation-11" stroke-dasharray="243 486" stroke-linecap="round"></path>

      <clipPath id="make-me-a-hanzi-clip-12">
      <path d="M 473.5 177.0 L 242.5 154.0 L 166.5 150.0 Q 135.5 146.0 127.5 147.0 L 92.5 148.0 Q 77.5 148.0 75.5 143.0 Q 67.5 130.0 97.5 113.0 L 119.5 100.0 Q 130.5 98.0 141.0 94.0 Q 151.5 90.0 159.5 90.0 L 321.5 126.0 Q 361.5 133.0 389.5 134.0 L 473.5 141.0 L 532.5 146.0 L 594.5 148.0 Q 670.5 152.0 773.5 150.0 Q 876.5 148.0 894.5 150.0 L 923.5 151.0 Q 934.5 152.0 941.5 156.0 Q 956.5 162.0 936.5 180.0 Q 927.5 188.0 897.0 201.5 Q 866.5 215.0 843.5 218.0 L 678.5 191.0 L 533.5 181.0 L 473.5 177.0 Z" fill="lightgray"></path>
      </clipPath>
      <path clip-path="url(#make-me-a-hanzi-clip-12)" d="M 83.5 137.0 L 125.5 123.0 L 160.5 120.0 L 374.5 151.0 L 841.5 184.0 L 935.5 167.0 " fill="none" id="make-me-a-hanzi-animation-12" stroke-dasharray="987 1974" stroke-linecap="round"></path>

      <clipPath id="make-me-a-hanzi-clip-13">
      <path d="M 461.5 259.0 L 461.5 250.0 L 468.5 227.0 Q 470.5 216.0 472.5 196.0 L 473.5 177.0 L 473.5 141.0 L 472.5 -42.0 Q 471.5 -49.0 473.0 -76.5 Q 474.5 -104.0 480.5 -124.0 Q 486.5 -144.0 491.5 -145.0 Q 493.5 -147.0 497.5 -141.0 Q 511.5 -121.0 516.5 -83.0 L 522.5 -34.0 Q 523.5 -13.0 525.5 -1.0 L 532.5 146.0 L 533.5 181.0 L 539.5 200.0 L 550.5 226.0 Q 550.5 244.0 510.5 257.0 L 482.5 266.0 Q 463.5 266.0 461.5 259.0 Z" fill="lightgray"></path>
      </clipPath>
      <path clip-path="url(#make-me-a-hanzi-clip-13)" d="M 470.5 255.0 L 507.5 219.0 L 492.5 -139.0 " fill="none" id="make-me-a-hanzi-animation-13" stroke-dasharray="538 1076" stroke-linecap="round"></path>

      <clipPath id="make-me-a-hanzi-clip-14">
      <path d="M 1293.5 455.5 Q 1236.5 451.5 1180.5 445.5 Q 1220.5 505.5 1239.5 539.5 Q 1264.5 581.5 1298.5 630.5 Q 1310.5 644.5 1310.5 653.5 Q 1310.5 671.5 1282.5 696.5 Q 1254.5 722.5 1237.5 722.5 Q 1230.5 722.5 1230.5 714.5 Q 1230.5 672.5 1213.5 616.5 Q 1199.5 559.5 1172.5 513.5 Q 1152.5 471.5 1117.5 449.5 Q 1100.5 440.5 1098.5 422.5 Q 1103.5 375.5 1130.5 374.5 Q 1134.5 374.5 1146.5 382.5 Q 1179.5 404.5 1207.5 410.5 Q 1233.5 418.5 1273.5 423.5 C 1303.5 427.5 1323.5 457.5 1293.5 455.5 Z" fill="lightgray"></path>
      </clipPath>
      <path clip-path="url(#make-me-a-hanzi-clip-14)" d="M 1240.5 712.5 L 1265.5 655.5 L 1216.5 546.5 L 1159.5 456.5 L 1148.5 426.5 L 1183.5 424.5 L 1263.5 436.5 L 1286.5 452.5 " fill="none" id="make-me-a-hanzi-animation-14" stroke-dasharray="592 1184" stroke-linecap="round"></path>

      <clipPath id="make-me-a-hanzi-clip-15">
      <path d="M 1329.5 554.5 Q 1317.5 553.5 1317.5 537.5 Q 1317.5 496.5 1293.5 455.5 L 1273.5 423.5 Q 1238.5 368.5 1189.5 307.5 Q 1156.5 268.5 1117.5 254.5 Q 1103.5 253.5 1102.5 250.5 Q 1102.5 232.5 1114.5 217.5 Q 1132.5 189.5 1153.5 189.5 Q 1164.5 189.5 1182.5 203.5 Q 1234.5 243.5 1377.5 298.5 Q 1386.5 301.5 1386.5 309.5 Q 1386.5 317.5 1365.5 317.5 Q 1359.5 316.5 1223.5 280.5 Q 1346.5 441.5 1376.5 475.5 Q 1388.5 484.5 1390.5 493.5 Q 1388.5 509.5 1366.5 529.5 Q 1342.5 553.5 1329.5 554.5 Z" fill="lightgray"></path>
      </clipPath>
      <path clip-path="url(#make-me-a-hanzi-clip-15)" d="M 1330.5 541.5 L 1348.5 499.5 L 1344.5 489.5 L 1268.5 373.5 L 1200.5 286.5 L 1195.5 255.5 L 1227.5 257.5 L 1377.5 307.5 " fill="none" id="make-me-a-hanzi-animation-15" stroke-dasharray="655 1310" stroke-linecap="round"></path>

      <clipPath id="make-me-a-hanzi-clip-16">
      <path d="M 1382.5 206.5 Q 1376.5 206.5 1324.5 180.5 Q 1155.5 109.5 1101.5 102.5 Q 1077.5 99.5 1077.5 90.5 Q 1077.5 80.5 1103.5 56.5 Q 1135.5 30.5 1157.5 30.5 Q 1161.5 30.5 1186.5 55.5 Q 1229.5 90.5 1356.5 164.5 Q 1394.5 185.5 1394.5 197.5 Q 1394.5 206.5 1382.5 206.5 Z" fill="lightgray"></path>
      </clipPath>
      <path clip-path="url(#make-me-a-hanzi-clip-16)" d="M 1086.5 89.5 L 1148.5 72.5 L 1384.5 197.5 " fill="none" id="make-me-a-hanzi-animation-16" stroke-dasharray="459 918" stroke-linecap="round"></path>

      <clipPath id="make-me-a-hanzi-clip-17">
      <path d="M 1744.5 505.5 Q 1776.5 632.5 1803.5 661.5 Q 1818.5 675.5 1818.5 690.5 Q 1818.5 709.5 1785.5 733.5 Q 1752.5 753.5 1730.5 753.5 Q 1723.5 753.5 1707.5 746.5 Q 1680.5 734.5 1598.5 717.5 Q 1520.5 699.5 1489.5 697.5 Q 1465.5 697.5 1465.5 690.5 Q 1465.5 683.5 1479.5 675.5 Q 1500.5 665.5 1514.5 665.5 Q 1527.5 665.5 1596.5 685.5 Q 1664.5 701.5 1694.5 701.5 Q 1717.5 701.5 1717.5 682.5 Q 1714.5 646.5 1711.5 616.5 L 1707.5 577.5 Q 1703.5 535.5 1699.5 519.5 Q 1697.5 506.5 1695.5 495.5 C 1690.5 465.5 1737.5 476.5 1744.5 505.5 Z" fill="lightgray"></path>
      </clipPath>
      <path clip-path="url(#make-me-a-hanzi-clip-17)" d="M 1471.5 689.5 L 1511.5 682.5 L 1690.5 720.5 L 1724.5 722.5 L 1739.5 717.5 L 1764.5 688.5 L 1725.5 526.5 L 1700.5 500.5 " fill="none" id="make-me-a-hanzi-animation-17" stroke-dasharray="642 1284" stroke-linecap="round"></path>

      <clipPath id="make-me-a-hanzi-clip-18">
      <path d="M 1711.5 616.5 Q 1702.5 617.5 1690.5 617.5 Q 1682.5 617.5 1663.5 610.5 Q 1618.5 594.5 1493.5 577.5 Q 1486.5 576.5 1486.5 569.5 Q 1486.5 563.5 1503.5 557.5 Q 1524.5 550.5 1541.5 550.5 Q 1552.5 550.5 1571.5 554.5 Q 1600.5 558.5 1690.5 573.5 Q 1698.5 574.5 1707.5 577.5 C 1736.5 585.5 1741.5 613.5 1711.5 616.5 Z" fill="lightgray"></path>
      </clipPath>
      <path clip-path="url(#make-me-a-hanzi-clip-18)" d="M 1493.5 570.5 L 1536.5 566.5 L 1637.5 582.5 L 1687.5 595.5 L 1706.5 610.5 " fill="none" id="make-me-a-hanzi-animation-18" stroke-dasharray="349 698" stroke-linecap="round"></path>

      <clipPath id="make-me-a-hanzi-clip-19">
      <path d="M 1877.5 525.5 Q 1844.5 525.5 1809.5 518.5 Q 1776.5 511.5 1744.5 505.5 L 1695.5 495.5 Q 1598.5 476.5 1519.5 465.5 Q 1462.5 457.5 1402.5 453.5 Q 1375.5 453.5 1373.5 437.5 Q 1375.5 433.5 1391.5 427.5 Q 1418.5 415.5 1445.5 414.5 Q 1463.5 414.5 1506.5 423.5 Q 1544.5 429.5 1590.5 436.5 L 1649.5 444.5 Q 1688.5 449.5 1735.5 455.5 Q 1818.5 464.5 1917.5 466.5 Q 1946.5 466.5 1946.5 485.5 Q 1946.5 501.5 1925.5 514.5 Q 1904.5 525.5 1877.5 525.5 Z" fill="lightgray"></path>
      </clipPath>
      <path clip-path="url(#make-me-a-hanzi-clip-19)" d="M 1380.5 439.5 L 1460.5 436.5 L 1834.5 493.5 L 1900.5 494.5 L 1929.5 484.5 " fill="none" id="make-me-a-hanzi-animation-19" stroke-dasharray="683 1366" stroke-linecap="round"></path>

      <clipPath id="make-me-a-hanzi-clip-20">
      <path d="M 1590.5 436.5 Q 1591.5 434.5 1593.5 433.5 Q 1605.5 430.5 1614.5 411.5 Q 1625.5 390.5 1625.5 362.5 Q 1625.5 161.5 1620.5 64.5 Q 1617.5 42.5 1610.5 42.5 L 1518.5 74.5 Q 1514.5 74.5 1514.5 65.5 Q 1565.5 13.5 1601.5 -53.5 Q 1613.5 -77.5 1625.5 -77.5 Q 1646.5 -77.5 1661.5 -46.5 Q 1682.5 -6.5 1682.5 50.5 Q 1682.5 67.5 1676.5 116.5 Q 1674.5 165.5 1673.5 264.5 L 1673.5 303.5 L 1673.5 362.5 Q 1673.5 374.5 1681.5 394.5 Q 1690.5 410.5 1690.5 414.5 Q 1690.5 426.5 1659.5 439.5 Q 1654.5 442.5 1649.5 444.5 C 1622.5 457.5 1566.5 454.5 1590.5 436.5 Z" fill="lightgray"></path>
      </clipPath>
      <path clip-path="url(#make-me-a-hanzi-clip-20)" d="M 1600.5 432.5 L 1613.5 432.5 L 1651.5 407.5 L 1651.5 61.5 L 1646.5 29.5 L 1627.5 -2.5 L 1601.5 9.5 L 1523.5 66.5 " fill="none" id="make-me-a-hanzi-animation-20" stroke-dasharray="727 1454" stroke-linecap="round"></path>

      <clipPath id="make-me-a-hanzi-clip-21">
      <path d="M 1461.5 357.5 Q 1445.5 357.5 1445.5 353.5 Q 1445.5 349.5 1480.5 307.5 Q 1521.5 262.5 1549.5 262.5 Q 1570.5 262.5 1570.5 286.5 Q 1570.5 301.5 1561.5 316.5 Q 1546.5 339.5 1516.5 348.5 Q 1491.5 356.5 1461.5 357.5 Z" fill="lightgray"></path>
      </clipPath>
      <path clip-path="url(#make-me-a-hanzi-clip-21)" d="M 1449.5 352.5 L 1527.5 307.5 L 1550.5 282.5 " fill="none" id="make-me-a-hanzi-animation-21" stroke-dasharray="252 504" stroke-linecap="round"></path>

      <clipPath id="make-me-a-hanzi-clip-22">
      <path d="M 1598.5 241.5 Q 1593.5 241.5 1490.5 179.5 Q 1426.5 144.5 1398.5 137.5 Q 1373.5 133.5 1373.5 126.5 Q 1373.5 118.5 1397.5 94.5 Q 1430.5 65.5 1442.5 65.5 Q 1449.5 65.5 1461.5 84.5 Q 1488.5 118.5 1588.5 213.5 Q 1606.5 229.5 1606.5 233.5 Q 1606.5 241.5 1598.5 241.5 Z" fill="lightgray"></path>
      </clipPath>
      <path clip-path="url(#make-me-a-hanzi-clip-22)" d="M 1380.5 125.5 L 1435.5 111.5 L 1599.5 234.5 " fill="none" id="make-me-a-hanzi-animation-22" stroke-dasharray="390 780" stroke-linecap="round"></path>

      <clipPath id="make-me-a-hanzi-clip-23">
      <path d="M 1729.5 255.5 Q 1771.5 272.5 1805.5 305.5 Q 1835.5 334.5 1859.5 354.5 Q 1870.5 361.5 1870.5 365.5 Q 1870.5 379.5 1833.5 397.5 Q 1809.5 409.5 1797.5 409.5 Q 1792.5 409.5 1788.5 404.5 Q 1786.5 399.5 1786.5 393.5 Q 1786.5 379.5 1771.5 349.5 Q 1750.5 309.5 1725.5 278.5 Q 1718.5 272.5 1714.5 267.5 C 1694.5 245.5 1701.5 243.5 1729.5 255.5 Z" fill="lightgray"></path>
      </clipPath>
      <path clip-path="url(#make-me-a-hanzi-clip-23)" d="M 1859.5 365.5 L 1815.5 363.5 L 1754.5 286.5 L 1732.5 268.5 L 1722.5 270.5 " fill="none" id="make-me-a-hanzi-animation-23" stroke-dasharray="309 618" stroke-linecap="round"></path>

      <clipPath id="make-me-a-hanzi-clip-24">
      <path d="M 1673.5 264.5 Q 1680.5 255.5 1688.5 244.5 Q 1777.5 112.5 1806.5 87.5 Q 1819.5 78.5 1826.5 78.5 Q 1860.5 78.5 1921.5 89.5 Q 1994.5 99.5 1994.5 109.5 Q 1994.5 113.5 1960.5 121.5 Q 1899.5 135.5 1856.5 161.5 Q 1803.5 189.5 1729.5 255.5 L 1714.5 267.5 Q 1706.5 274.5 1697.5 282.5 Q 1684.5 294.5 1673.5 303.5 C 1650.5 322.5 1655.5 288.5 1673.5 264.5 Z" fill="lightgray"></path>
      </clipPath>
      <path clip-path="url(#make-me-a-hanzi-clip-24)" d="M 1677.5 297.5 L 1687.5 271.5 L 1709.5 244.5 L 1833.5 123.5 L 1932.5 107.5 L 1990.5 109.5 " fill="none" id="make-me-a-hanzi-animation-24" stroke-dasharray="522 1044" stroke-linecap="round"></path>

</g>
</svg>
